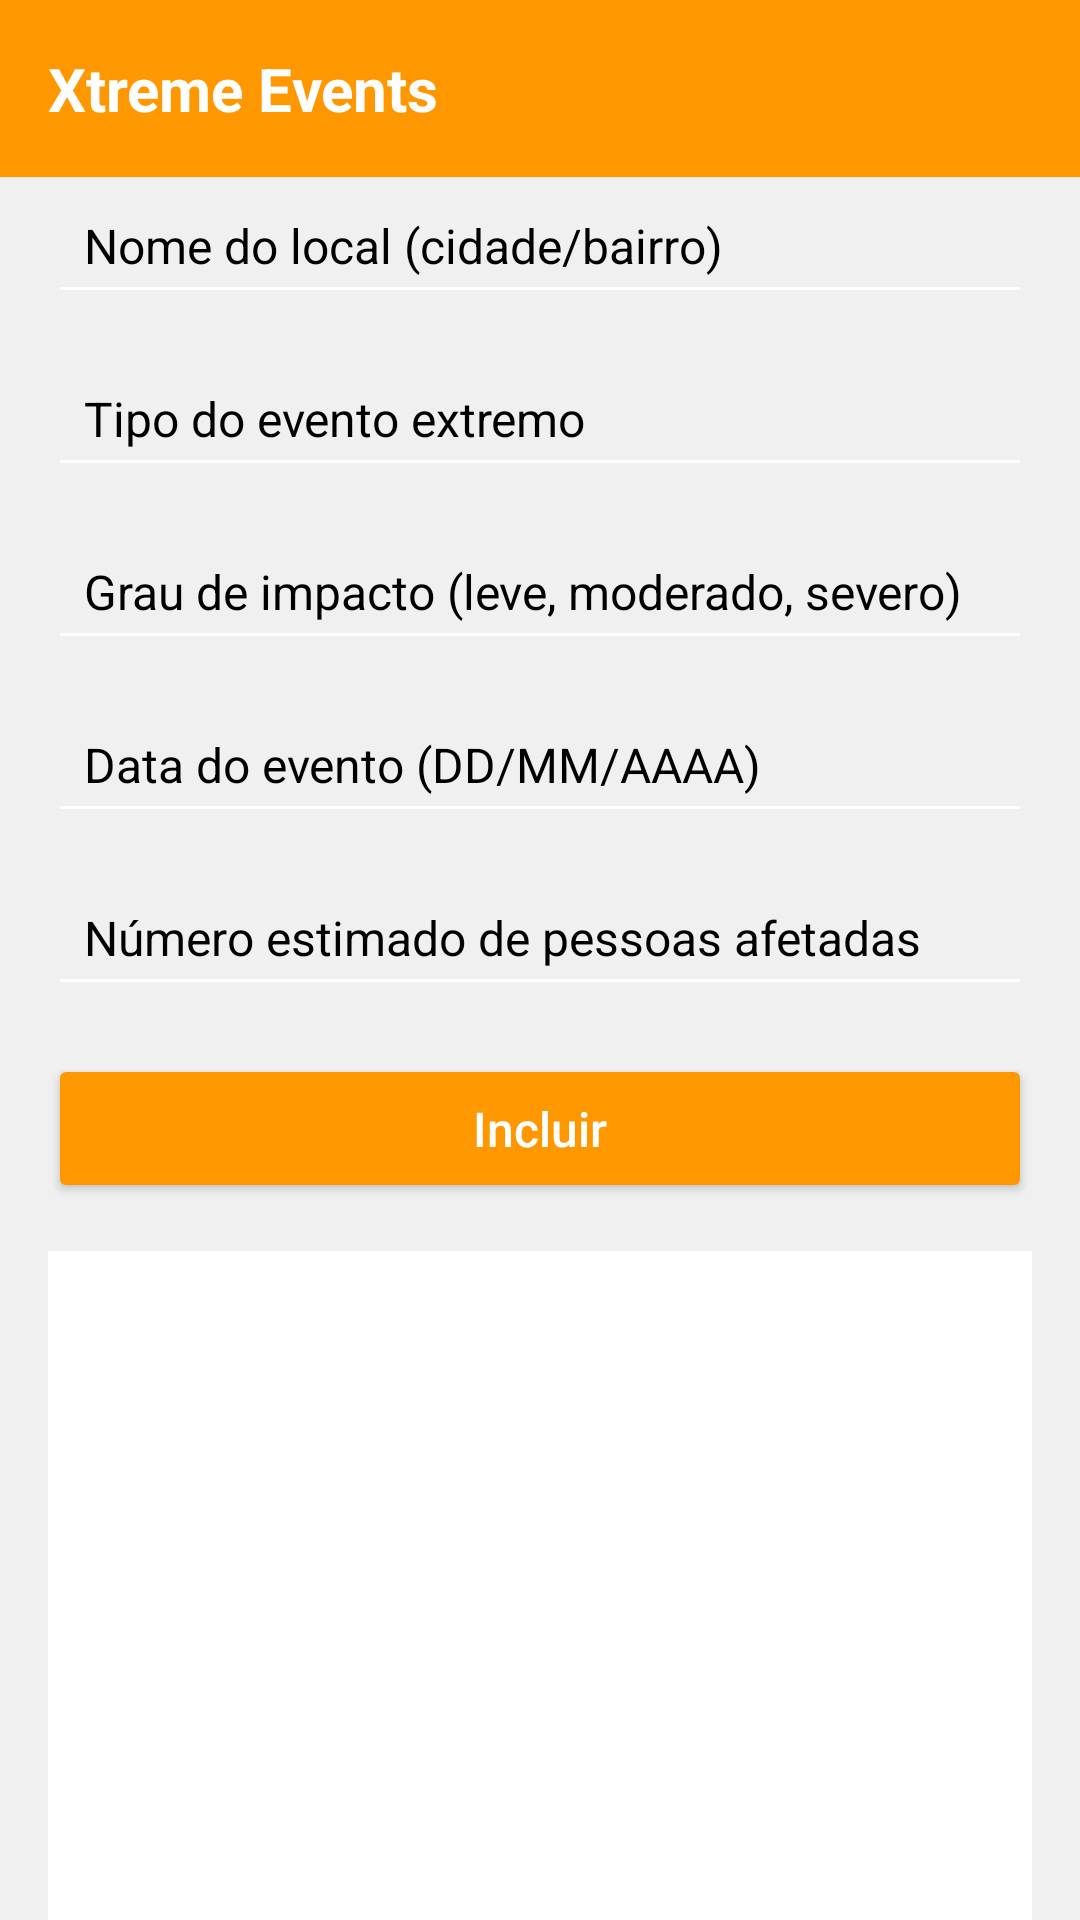

Write the Android layout XML for this screen, with the resource values it uses.
<!-- AndroidManifest.xml: activity theme Theme.GS13SIS -->
<!-- res/layout/activity_main.xml -->
<?xml version="1.0" encoding="utf-8"?>
<LinearLayout xmlns:android="http://schemas.android.com/apk/res/android"
    xmlns:app="http://schemas.android.com/apk/res-auto"
    android:id="@+id/rootLayout"
    android:layout_width="match_parent"
    android:layout_height="match_parent"
    android:orientation="vertical"
    android:background="@color/gray_background">

    <TextView
        android:id="@+id/tvTitulo"
        android:layout_width="match_parent"
        android:layout_height="wrap_content"
        android:text="Xtreme Events"
        android:textColor="@android:color/white"
        android:background="@color/orange_accent"
        android:padding="16dp"
        android:textSize="20sp"
        android:textStyle="bold" />

    <EditText
        android:id="@+id/et_local"
        android:layout_width="match_parent"
        android:layout_height="wrap_content"
        android:layout_marginStart="16dp"
        android:layout_marginEnd="16dp"
        android:layout_marginBottom="12dp"
        android:padding="12dp"
        android:backgroundTint="@color/white"
        android:hint="Nome do local (cidade/bairro)"
        android:textColorHint="@color/black"
        android:textColor="@color/black"
        android:textSize="16sp"
        android:inputType="text"
        android:drawablePadding="8dp"
        android:drawableTint="@color/blue_primary" />

    <EditText
        android:id="@+id/et_tipo_evento"
        android:layout_width="match_parent"
        android:layout_height="wrap_content"
        android:layout_marginStart="16dp"
        android:layout_marginEnd="16dp"
        android:layout_marginBottom="12dp"
        android:padding="12dp"
        android:backgroundTint="@color/white"
        android:hint="Tipo do evento extremo"
        android:textColorHint="@color/black"
        android:textColor="@color/black"
        android:textSize="16sp"
        android:inputType="text"
        android:drawablePadding="8dp"
        android:drawableTint="@color/blue_primary" />

    <EditText
        android:id="@+id/et_grau_impacto"
        android:layout_width="match_parent"
        android:layout_height="wrap_content"
        android:layout_marginStart="16dp"
        android:layout_marginEnd="16dp"
        android:layout_marginBottom="12dp"
        android:padding="12dp"
        android:backgroundTint="@color/white"
        android:hint="Grau de impacto (leve, moderado, severo)"
        android:textColorHint="@color/black"
        android:textColor="@color/black"
        android:textSize="16sp"
        android:inputType="text"
        android:drawablePadding="8dp"
        android:drawableTint="@color/blue_primary" />

    <EditText
        android:id="@+id/et_data_evento"
        android:layout_width="match_parent"
        android:layout_height="wrap_content"
        android:layout_marginStart="16dp"
        android:layout_marginEnd="16dp"
        android:layout_marginBottom="12dp"
        android:padding="12dp"
        android:backgroundTint="@color/white"
        android:hint="Data do evento (DD/MM/AAAA)"
        android:textColorHint="@color/black"
        android:textColor="@color/black"
        android:textSize="16sp"
        android:inputType="date"
        android:drawablePadding="8dp"
        android:drawableTint="@color/blue_primary" />

    <EditText
        android:id="@+id/et_num_pessoas"
        android:layout_width="match_parent"
        android:layout_height="wrap_content"
        android:layout_marginStart="16dp"
        android:layout_marginEnd="16dp"
        android:layout_marginBottom="16dp"
        android:padding="12dp"
        android:backgroundTint="@color/white"
        android:hint="Número estimado de pessoas afetadas"
        android:textColorHint="@color/black"
        android:textColor="@color/black"
        android:textSize="16sp"
        android:inputType="number"
        android:drawablePadding="8dp"
        android:drawableTint="@color/blue_primary" />

    <Button
        android:id="@+id/button"
        android:layout_width="match_parent"
        android:layout_height="wrap_content"
        android:layout_marginStart="16dp"
        android:layout_marginEnd="16dp"
        android:layout_marginBottom="16dp"
        android:paddingVertical="14dp"
        android:backgroundTint="@color/orange_accent"
        android:text="Incluir"
        android:textAllCaps="false"
        android:textColor="@android:color/white"
        android:textSize="16sp"
        android:fontFamily="sans-serif-medium"
        android:elevation="2dp" />

    <androidx.recyclerview.widget.RecyclerView
        android:id="@+id/recyclerView"
        android:layout_width="match_parent"
        android:layout_height="0dp"
        android:layout_weight="1"
        android:layout_marginStart="16dp"
        android:layout_marginEnd="16dp"
        android:padding="8dp"
        android:background="@color/white"
        android:clipToPadding="false"
        app:layoutManager="androidx.recyclerview.widget.LinearLayoutManager" />

</LinearLayout>
<!-- resources referenced by this layout -->
<resources>
  <color name="black">#FF000000</color>
  <color name="blue_primary">#3F51B5</color>
  <color name="gray_background">#F0F0F0</color>
  <color name="orange_accent">#FF9800</color>
  <color name="white">#FFFFFFFF</color>
  <style name="Theme.GS13SIS" parent="Theme.AppCompat.Light.DarkActionBar">
      </style>
</resources>
